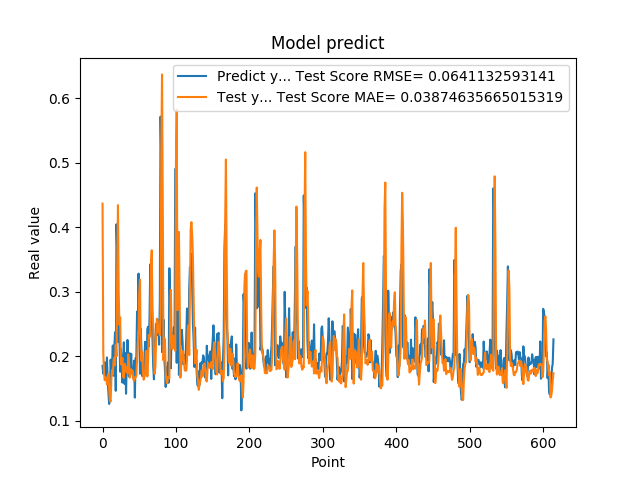

Source data for this figure (header and first rows):
1.850019842386245450e-01, 4.368070460035757274e-01
1.727939993143081387e-01, 2.065323958469173216e-01
1.761609017848968506e-01, 1.733068827077672014e-01
1.905422955751419345e-01, 1.627334525664531906e-01
1.684180349111557007e-01, 1.670179562482050351e-01
1.689333617687225342e-01, 1.662143922726359302e-01
1.980420649051666537e-01, 1.563225861087626789e-01
1.612316220998764038e-01, 1.685152429416140185e-01
1.442013978958130160e-01, 1.727421187381015799e-01
1.259213238954544067e-01, 1.488357255659979450e-01
1.400409787893295288e-01, 1.322633401579994816e-01
1.946723610162734708e-01, 1.295233090348244243e-01
1.781254708766936978e-01, 1.642692109087414976e-01
1.895092576742171964e-01, 1.786382649847414184e-01
2.166133970022201261e-01, 1.715323333799969874e-01
1.696722060441970548e-01, 1.940216700263588112e-01
2.109026014804839810e-01, 1.977118608110862708e-01
2.371999472379684448e-01, 1.857203789060300481e-01
1.463003754615783414e-01, 2.170392191481288757e-01
4.047906100749969482e-01, 2.000035942986756188e-01
3.577617108821868896e-01, 3.352248019050996786e-01
2.219824343919754028e-01, 4.344445976314316171e-01
2.553716301918030340e-01, 2.980302769922818507e-01
2.273367345333099365e-01, 2.487620351667356455e-01
1.758806854486465454e-01, 2.600864941648810547e-01
2.118712961673736850e-01, 1.875432646840729800e-01
1.948491036891937256e-01, 1.872147742400164516e-01
1.590297073125839233e-01, 1.975455734306401645e-01
1.815824955701828280e-01, 1.680482310182084271e-01
2.216224968433380127e-01, 1.665145195536370248e-01
1.570345163345336914e-01, 1.883836899256101649e-01
2.048864960670471191e-01, 1.817239329545008164e-01
1.417246013879776001e-01, 1.761844994067214010e-01
1.926406770944595614e-01, 1.834020644589333116e-01
2.252101451158524115e-01, 1.735859443521929057e-01
1.820016801357269287e-01, 2.028351843474620608e-01
1.686857044696807861e-01, 1.909553337658219663e-01
2.045876085758208673e-01, 1.667238810213588496e-01
1.815108954906463901e-01, 1.713339940337597622e-01
2.036586105823516846e-01, 1.797973190546704181e-01
1.731049269437789917e-01, 1.769978269918114910e-01
1.787570714950561523e-01, 1.772954562398535994e-01
1.665375530719757080e-01, 1.641179461949353047e-01
1.929849982261657437e-01, 1.618194508644701102e-01
1.356869190931320190e-01, 1.671001050882115757e-01
1.972582042217254639e-01, 1.669481902929660921e-01
1.961945891380310059e-01, 1.694951742901925906e-01
2.692976891994476318e-01, 1.936445746691925207e-01
2.406771630048752109e-01, 2.204138830706823815e-01
3.281686902046204168e-01, 2.380514170568275023e-01
2.625965774059296209e-01, 2.989226801659649047e-01
1.727855503559112271e-01, 3.186098853537793207e-01
2.426082938909530362e-01, 2.123970382747851493e-01
2.097309380769729892e-01, 1.925504894728723992e-01
1.691226661205291470e-01, 2.068961303411014363e-01
1.770704984664917270e-01, 1.752730653161796159e-01
1.755136996507644653e-01, 1.635425582697731528e-01
1.939594447612762451e-01, 1.673657265893565282e-01
2.223779261112213135e-01, 1.757901803880284608e-01
1.937792897224426825e-01, 2.070671765226443917e-01
1.706998199224472046e-01, 2.083139150581535814e-01
... 554 more rows
